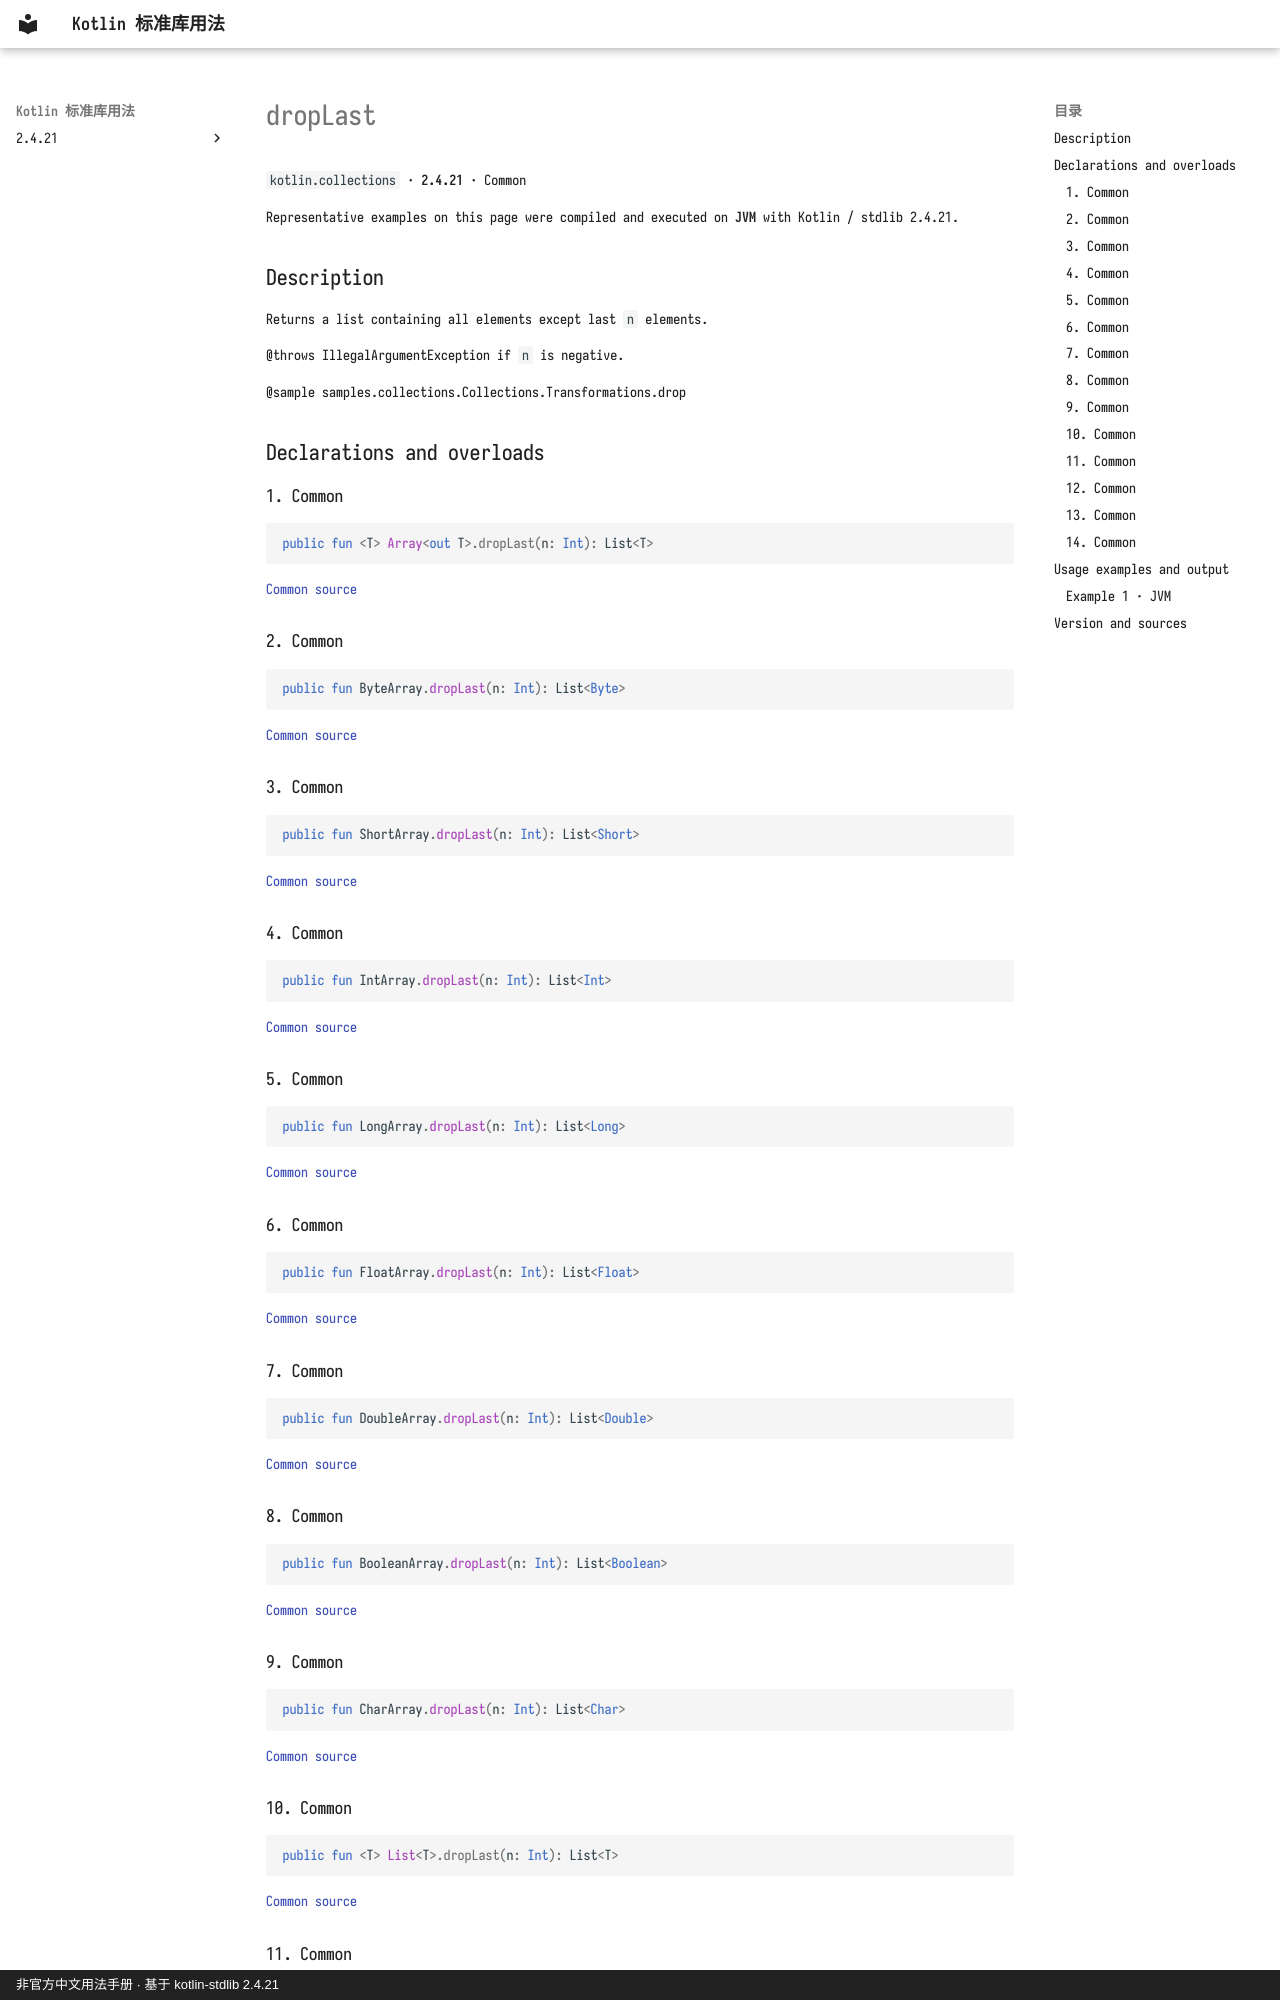

repository: oooooooko/kotlin-stdlib-docs · page: en/api/kotlin.collections/droplast--d4f8a1ef/index.html · generator: mkdocs · copyright: 非官方中文用法手册 · 基于 kotlin-stdlib 2.4.21

# dropLast

`kotlin.collections` · **2.4.21** · Common

Representative examples on this page were compiled and executed on **JVM** with Kotlin / stdlib 2.4.21.

## Description

Returns a list containing all elements except last `n` elements.

@throws IllegalArgumentException if `n` is negative.

@sample samples.collections.Collections.Transformations.drop

## Declarations and overloads

### 1. Common

```kotlin
public fun <T> Array<out T>.dropLast(n: Int): List<T>
```

[Common source](https://github.com/JetBrains/kotlin/blob/v2.4.21/libraries/stdlib/common/src/generated/_Arrays.kt#L3536)

### 2. Common

```kotlin
public fun ByteArray.dropLast(n: Int): List<Byte>
```

[Common source](https://github.com/JetBrains/kotlin/blob/v2.4.21/libraries/stdlib/common/src/generated/_Arrays.kt#L3548)

### 3. Common

```kotlin
public fun ShortArray.dropLast(n: Int): List<Short>
```

[Common source](https://github.com/JetBrains/kotlin/blob/v2.4.21/libraries/stdlib/common/src/generated/_Arrays.kt#L3560)

### 4. Common

```kotlin
public fun IntArray.dropLast(n: Int): List<Int>
```

[Common source](https://github.com/JetBrains/kotlin/blob/v2.4.21/libraries/stdlib/common/src/generated/_Arrays.kt#L3572)

### 5. Common

```kotlin
public fun LongArray.dropLast(n: Int): List<Long>
```

[Common source](https://github.com/JetBrains/kotlin/blob/v2.4.21/libraries/stdlib/common/src/generated/_Arrays.kt#L3584)

### 6. Common

```kotlin
public fun FloatArray.dropLast(n: Int): List<Float>
```

[Common source](https://github.com/JetBrains/kotlin/blob/v2.4.21/libraries/stdlib/common/src/generated/_Arrays.kt#L3596)

### 7. Common

```kotlin
public fun DoubleArray.dropLast(n: Int): List<Double>
```

[Common source](https://github.com/JetBrains/kotlin/blob/v2.4.21/libraries/stdlib/common/src/generated/_Arrays.kt#L3608)

### 8. Common

```kotlin
public fun BooleanArray.dropLast(n: Int): List<Boolean>
```

[Common source](https://github.com/JetBrains/kotlin/blob/v2.4.21/libraries/stdlib/common/src/generated/_Arrays.kt#L3620)

### 9. Common

```kotlin
public fun CharArray.dropLast(n: Int): List<Char>
```

[Common source](https://github.com/JetBrains/kotlin/blob/v2.4.21/libraries/stdlib/common/src/generated/_Arrays.kt#L3632)

### 10. Common

```kotlin
public fun <T> List<T>.dropLast(n: Int): List<T>
```

[Common source](https://github.com/JetBrains/kotlin/blob/v2.4.21/libraries/stdlib/common/src/generated/_Collections.kt#L724)
